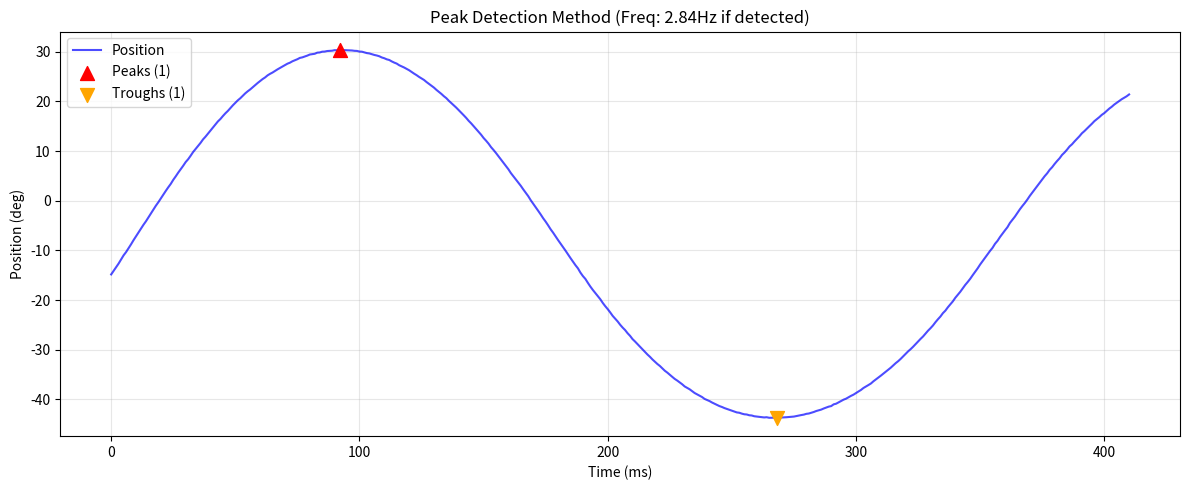

This figure's Python source:
import numpy as np
import matplotlib.pyplot as plt
from scipy.signal import find_peaks

# ==================== 填入你的数据 ====================
raw_data = """1,-50.6800,3.9033
2,-50.5481,3.9097
3,-50.4383,3.9151
4,-50.3504,3.9194
5,-50.2405,3.9247
6,-50.0647,3.9333
7,-50.0207,3.9355
8,-49.9988,3.9365
9,-49.9329,3.9398
10,-49.9768,3.9376
11,-49.8889,3.9419
12,-49.8010,3.9462
13,-49.6692,3.9526
14,-49.5153,3.9602
15,-49.3396,3.9687
16,-49.2077,3.9752
17,-49.0759,3.9816
18,-48.9220,3.9891
19,-48.7682,3.9967
20,-48.5485,4.0074
21,-48.3727,4.0160
22,-48.2409,4.0224
23,-47.9991,4.0342
24,-47.8014,4.0439
25,-47.5816,4.0547
26,-47.2960,4.0686
27,-47.0543,4.0804
28,-46.7906,4.0933
29,-46.5269,4.1062
30,-46.2412,4.1201
31,-45.9556,4.1341
32,-45.7578,4.1437
33,-45.4282,4.1598
34,-45.1645,4.1727
35,-44.7909,4.1909
36,-44.4613,4.2070
37,-44.1317,4.2230
38,-43.8021,4.2391
39,-43.4066,4.2583
40,-43.0770,4.2744
41,-42.6814,4.2936
42,-42.3738,4.3085
43,-41.9783,4.3277
44,-41.6267,4.3448
45,-41.2092,4.3650
46,-40.7477,4.3874
47,-40.2863,4.4097
48,-39.9347,4.4267
49,-39.4732,4.4490
50,-38.9898,4.4723
51,-38.5723,4.4924
52,-38.1328,4.5135
53,-37.6274,4.5377
54,-37.0781,4.5641
55,-36.7045,4.5819
56,-36.2211,4.6050
57,-35.6278,4.6333
58,-35.1004,4.6584
59,-34.5511,4.6844
60,-34.0896,4.7063
61,-33.4304,4.7374
62,-32.9250,4.7612
63,-32.3976,4.7860
64,-31.8702,4.8107
65,-31.2550,4.8394
66,-30.7056,4.8650
67,-30.1343,4.8915
68,-29.4751,4.9220
69,-28.8378,4.9513
70,-28.2006,4.9806
71,-27.5853,5.0087
72,-26.9700,5.0367
73,-26.2669,5.0685
74,-25.6076,5.0881
75,-24.9264,4.9824
76,-24.3112,4.8868
77,-23.5421,4.7671
78,-22.9268,4.6712
79,-22.2456,4.5649
80,-21.5424,4.4549
81,-20.7294,4.3275
82,-20.0482,4.2206
83,-19.3890,4.1169
84,-18.6639,4.0027
85,-17.8288,3.8709
86,-17.2136,3.7735
87,-16.4225,3.6482
88,-15.6974,3.5330
89,-14.8404,3.3965
90,-14.1152,3.2808
91,-13.4121,3.1683
92,-12.6430,3.0450
93,-11.8299,2.9144
94,-10.9949,2.7799
95,-10.3357,2.6734
96,-9.5666,2.5489
97,-8.7756,2.4205
98,-7.9405,2.2846
99,-7.1715,2.1591
100,-6.3804,2.0296
101,-5.6553,1.9106
102,-4.8422,1.7769
103,-4.1390,1.6609
104,-3.3480,1.5300
105,-2.5569,1.3988
106,-1.7878,1.2708
107,-0.9968,1.1388
108,-0.2936,1.0212
109,0.4755,0.8921
110,1.2666,0.7590
111,1.9917,0.6366
112,2.7168,0.5138
113,3.3980,0.3982
114,4.2111,0.2597
115,4.9142,0.1397
116,5.6614,0.0117
117,6.3425,-0.1053
118,7.0457,-0.2264
119,7.7928,-0.3555
120,8.3642,-0.4544
121,9.0673,-0.5766
122,9.8144,-0.7067
123,10.4297,-0.8142
124,11.0670,-0.9258
125,11.6603,-1.0300
126,12.3634,-1.1538
127,12.9128,-1.2508
128,13.5281,-1.3597
129,14.1433,-1.4689
130,14.7806,-1.4946
131,15.3958,-1.4813
132,15.9891,-1.4688
133,16.4726,-1.4588
134,17.0659,-1.4467
135,17.6152,-1.4358
136,18.0987,-1.4264
137,18.6700,-1.4156
138,19.2193,-1.4054
139,19.7247,-1.3962
140,20.2301,-1.3872
141,20.6476,-1.3799
142,21.1530,-1.3713
143,21.6365,-1.3633
144,22.0540,-1.3565
145,22.4275,-1.3505
146,22.8670,-1.3437
147,23.3284,-1.3366
148,23.7240,-1.3307
149,24.1195,-1.3249
150,24.5150,-1.3193
151,24.8447,-1.3147
152,25.2622,-1.3090
153,25.5698,-1.3049
154,25.8335,-1.3014
155,26.1631,-1.2971
156,26.4707,-1.2933
157,26.7564,-1.2897
158,27.0640,-1.2860
159,27.3497,-1.2826
160,27.6134,-1.2795
161,27.8111,-1.2772
162,28.0968,-1.2740
163,28.2946,-1.2718
164,28.5143,-1.2694
165,28.7780,-1.2666
166,28.8879,-1.2654
167,29.0637,-1.2636
168,29.2395,-1.2618
169,29.4592,-1.2596
170,29.5471,-1.2587
171,29.6130,-1.2580
172,29.8328,-1.2559
173,29.8767,-1.2555
174,30.0305,-1.2540
175,30.0525,-1.2538
176,30.1624,-1.2527
177,30.1843,-1.2525
178,30.2283,-1.2521
179,30.3382,-1.2511
180,30.3162,-1.2513
181,30.3821,-1.2507
182,30.3601,-1.2509
183,30.3601,-1.2509
184,30.3162,-1.2513
185,30.3162,-1.2513
186,30.2722,-1.2517
187,30.2063,-1.2523
188,30.1843,-1.2525
189,30.0525,-1.2538
190,30.0305,-1.2540
191,29.8767,-1.2555
192,29.7449,-1.2567
193,29.6789,-1.2574
194,29.5251,-1.2589
195,29.3713,-1.2605
196,29.2614,-1.2616
197,29.1076,-1.2632
198,28.8659,-1.2657
199,28.7121,-1.2673
200,28.4923,-1.2697
201,28.3605,-1.2711
202,28.0748,-1.2743
203,27.8331,-1.2770
204,27.6354,-1.2793
205,27.3057,-1.2831
206,27.0860,-1.2857
207,26.8443,-1.2886
208,26.5586,-1.2922
209,26.2949,-1.2955
210,25.9433,-1.3000
211,25.6138,-1.3043
212,25.3061,-1.3084
213,24.9545,-1.3132
214,24.6469,-1.3174
215,24.3393,-1.3218
216,23.9217,-1.3278
217,23.5482,-1.3333
218,23.1746,-1.3389
219,22.8011,-1.3447
220,22.3396,-1.3519
221,21.9441,-1.3576
222,21.5266,-1.3651
223,21.0651,-1.3717
224,20.6696,-1.3796
225,20.1422,-1.3880
226,19.6808,-1.3970
227,19.2193,-1.4038
228,18.7579,-1.4139
229,18.2525,-1.4235
230,17.7471,-1.4324
231,17.2197,-1.4437
232,16.6923,-1.4543
233,16.0990,-1.4665
234,15.5936,-1.4771
235,15.0223,-1.4894
236,14.4290,-1.5023
237,13.9016,-1.4260
238,13.3083,-1.3208
239,12.6491,-1.2043
240,12.0998,-1.1074
241,11.5064,-1.0030
242,10.8033,-0.8796
243,10.2320,-0.7796
244,9.6167,-0.6722
245,8.9574,-0.5575
246,8.2763,-0.4392
247,7.6171,-0.3251
248,7.0018,-0.2188
249,6.3425,-0.1053
250,5.5735,0.0268
251,4.9362,0.1359
252,4.2990,0.2448
253,3.6398,0.3571
254,3.0025,0.4654
255,2.2774,0.5882
256,1.5962,0.7034
257,0.9150,0.8182
258,0.1019,0.9548
259,-0.6012,1.0727
260,-1.2824,1.1865
261,-2.0296,1.3111
262,-2.7547,1.4316
263,-3.5238,1.5591
264,-4.2050,1.6718
265,-4.9521,1.7950
266,-5.7431,1.9251
267,-6.4243,2.0368
268,-7.1715,2.1591
269,-7.9186,2.2810
270,-8.6217,2.3955
271,-9.3469,2.5133
272,-10.0501,2.6272
273,-10.7972,2.7479
274,-11.5443,2.8684
275,-12.2475,2.9815
276,-12.9726,3.0979
277,-13.6098,3.2000
278,-14.4668,3.3369
279,-15.1700,3.4490
280,-15.7413,3.5400
281,-16.5324,3.6656
282,-17.2795,3.7840
283,-17.9607,3.8917
284,-18.5760,3.9888
285,-19.1693,4.0823
286,-19.8285,4.1861
287,-20.5756,4.3034
288,-21.2348,4.4068
289,-21.8281,4.4996
290,-22.4873,4.6026
291,-23.1905,4.7124
292,-23.7399,4.7979
293,-24.3112,4.8868
294,-24.9704,4.9893
295,-25.5417,5.0779
296,-26.0471,5.0784
297,-26.6844,5.0496
298,-27.2117,5.0257
299,-27.8710,4.9956
300,-28.3544,4.9735
301,-28.8818,4.9493
302,-29.4091,4.9250
303,-29.9145,4.9017
304,-30.4859,4.8752
305,-30.9693,4.8527
306,-31.4308,4.8312
307,-31.9581,4.8066
308,-32.4196,4.7849
309,-32.8810,4.7633
310,-33.2766,4.7447
311,-33.7600,4.7219
312,-34.2434,4.6990
313,-34.6170,4.6813
314,-35.0565,4.6605
315,-35.4740,4.6406
316,-35.8915,4.6207
317,-36.2211,4.6050
318,-36.5946,4.5872
319,-36.9682,4.5693
320,-37.4077,4.5483
321,-37.6933,4.5346
322,-37.9790,4.5209
323,-38.3526,4.5029
324,-38.7261,4.4850
325,-38.9898,4.4723
326,-39.2755,4.4585
327,-39.5392,4.4458
328,-39.9127,4.4277
329,-40.1325,4.4171
330,-40.3522,4.4065
331,-40.6379,4.3927
332,-40.8796,4.3810
333,-41.1213,4.3693
334,-41.3630,4.3576
335,-41.5388,4.3491
336,-41.7585,4.3384
337,-41.9343,4.3299
338,-42.0881,4.3224
339,-42.2859,4.3128
340,-42.4837,4.3032
341,-42.6375,4.2957
342,-42.7034,4.2925
343,-42.8792,4.2840
344,-43.0110,4.2776
345,-43.0550,4.2754
346,-43.2088,4.2679
347,-43.2528,4.2658
348,-43.4066,4.2583
349,-43.4725,4.2551
350,-43.5604,4.2508
351,-43.6263,4.2476
352,-43.6483,4.2466
353,-43.6043,4.2487
354,-43.7142,4.2433
355,-43.7142,4.2433
356,-43.6922,4.2444
357,-43.7142,4.2433
358,-43.6922,4.2444
359,-43.6703,4.2455
360,-43.6703,4.2455
361,-43.6043,4.2487
362,-43.5604,4.2508
363,-43.5164,4.2530
364,-43.4725,4.2551
365,-43.3626,4.2605
366,-43.2747,4.2647
367,-43.1649,4.2701
368,-43.0770,4.2744
369,-42.9231,4.2818
370,-42.8572,4.2850
371,-42.7034,4.2925
372,-42.5496,4.3000
373,-42.3518,4.3096
374,-42.2200,4.3160
375,-42.0662,4.3235
376,-41.8464,4.3341
377,-41.6706,4.3427
378,-41.4729,4.3522
379,-41.3630,4.3576
380,-41.0114,4.3746
381,-40.8796,4.3810
382,-40.6159,4.3938
383,-40.3302,4.4076
384,-40.0665,4.4203
385,-39.8688,4.4299
386,-39.5831,4.4437
387,-39.2974,4.4574
388,-39.0557,4.4691
389,-38.7261,4.4850
390,-38.4185,4.4998
391,-38.1108,4.5145
392,-37.7153,4.5335
393,-37.4297,4.5472
394,-37.1220,4.5620
395,-36.8144,4.5767
396,-36.3749,4.5977
397,-36.0013,4.6155
398,-35.6278,4.6333
399,-35.2323,4.6521
400,-34.8367,4.6709
401,-34.4632,4.6886
402,-34.0237,4.7094
403,-33.6282,4.7281
404,-33.1667,4.7498
405,-32.7052,4.7715
406,-32.3097,4.7901
407,-31.8483,4.8117
408,-31.3429,4.8353
409,-30.8594,4.8578
410,-30.3321,4.8823
411,-29.8926,4.9027
412,-29.4091,4.9250
413,-28.8818,4.9493
414,-28.3324,4.9745
415,-27.8270,4.9976
416,-27.3436,5.0197
417,-26.7723,5.0456
418,-26.1790,5.0725
419,-25.6736,5.0952
420,-25.1242,5.0131
421,-24.4650,4.9107
422,-23.8717,4.8185
423,-23.3223,4.7329
424,-22.6412,4.6267
425,-22.1357,4.5477
426,-21.4546,4.4412
427,-20.8613,4.3482
428,-20.2680,4.2551
429,-19.5428,4.1411
430,-18.9495,4.0477
431,-18.3342,3.9507
432,-17.6311,3.8396
433,-16.9499,3.7318
434,-16.3566,3.6377
435,-15.7193,3.5295
436,-14.9942,3.4210
437,-14.3130,3.3124
438,-13.6098,3.2000
439,-12.8407,3.0909
440,-12.1596,2.9780
441,-11.5003,2.8613
442,-10.8191,2.7515
443,-10.0940,2.6475
444,-9.4787,2.5258
445,-8.6657,2.4026
446,-8.0724,2.3061
447,-7.3033,2.1806
448,-6.6221,2.0692
449,-5.9629,1.9612
450,-5.3256,1.8565
451,-4.4686,1.7153
452,-3.8314,1.6100
453,-3.1942,1.5045
454,-2.4690,1.3842
455,-1.7219,1.2598
456,-1.0627,1.1498
457,-0.4474,1.0469
458,0.2338,0.9327
459,0.9809,0.8071
460,1.6401,0.6959
461,2.2993,0.5845
462,2.9366,0.4765
463,3.6178,0.3608
464,4.2770,0.2485
465,4.9582,0.1322
466,5.5295,0.0343
467,6.2327,-0.0864
468,6.7601,-0.1772
469,7.4193,-0.2909
470,8.0126,-0.3935
471,8.5619,-0.4888
472,9.2431,-0.6072
473,9.7265,-0.6914
474,10.2979,-0.7912
475,10.9351,-0.9027
476,11.3746,-0.9798
477,11.9459,-1.0803
478,12.4733,-1.1732
479,13.0007,-1.2664
480,13.5940,-1.3714
481,14.0335,-1.4494
482,14.5389,-1.4999
483,15.0223,-1.4894
484,15.5057,-1.4790
485,16.0331,-1.4679
486,16.4286,-1.4597
487,16.8461,-1.4512
488,17.3076,-1.4419
489,17.6592,-1.4350
490,18.1206,-1.4260
491,18.5601,-1.4176
492,18.9336,-1.4106
493,19.3731,-1.4025
494,19.7247,-1.3962
495,20.0543,-1.3903
496,20.4498,-1.3834
497,20.7355,-1.3784
498,21.0432,-1.3732
499,21.4167,-1.3669
"""

# 解析数据
data = [line.split(',') for line in raw_data.strip().split('\n')]
indices = np.array([int(row[0]) for row in data])
positions = np.array([float(row[1]) for row in data])

# 计算采样率（1kHz = 1ms/点）
dt = np.mean(np.diff(indices)) * 0.001  # 0.001s = 1ms
fs = 1.0 / dt

# ==================== 截取震荡段（自动或手动） ====================
# 方法1：自动检测阶跃点（速度最大处）
velocity = np.abs(np.diff(positions))
step_idx = np.argmax(velocity) + 1

# 方法2：手动指定（如果自动不准，取消下面注释）
# step_idx = 100  # 手动去掉前100个点

pos_osc = positions[step_idx:]
idx_osc = indices[step_idx:]
time_ms = np.arange(len(pos_osc)) * dt * 1000  # 转换为ms

print(f"阶跃点索引: {indices[step_idx]}")
print(f"分析数据点数: {len(pos_osc)} ({len(pos_osc)*dt*1000:.0f}ms)")

# ==================== 波峰波谷检测 ====================
# 检测波峰（prominence=0.5表示峰谷差至少0.5度，排除噪声）
peaks, _ = find_peaks(pos_osc, prominence=0.3, distance=10)  # prominence根据噪声调整
troughs, _ = find_peaks(-pos_osc, prominence=0.3, distance=10)  # 取负找波谷

print(f"检测到波峰数量: {len(peaks)}")
print(f"检测到波谷数量: {len(troughs)}")

# ==================== 计算频率 ====================
freq = None

if len(peaks) >= 2:
    # 方法A：相邻波峰间隔（完整周期）
    peak_periods = np.diff(peaks) * dt  # 单位：秒
    avg_period = np.mean(peak_periods)
    freq = 1.0 / avg_period
    
    print(f"\n>>> 分析结果 <<<")
    print(f"相邻波峰周期: {avg_period*1000:.1f} ms")
    print(f"机械固有频率: {freq:.2f} Hz")
    
elif len(troughs) >= 2:
    # 方法B：如果没有明显波峰，用波谷
    trough_periods = np.diff(troughs) * dt
    avg_period = np.mean(trough_periods)
    freq = 1.0 / avg_period
    
    print(f"\n>>> 分析结果（基于波谷）<<<")
    print(f"相邻波谷周期: {avg_period*1000:.1f} ms")
    print(f"机械固有频率: {freq:.2f} Hz")

elif len(peaks) >= 1 and len(troughs) >= 1:
    # 方法C：只有一个峰和一个谷（半个周期）
    # 找到最近的峰谷对
    if peaks[0] < troughs[0]:
        half_period = (troughs[0] - peaks[0]) * dt
    else:
        half_period = (peaks[0] - troughs[0]) * dt
    
    full_period = 2 * half_period
    freq = 1.0 / full_period
    
    print(f"\n>>> 分析结果（半周期估算）<<<")
    print(f"峰谷间隔（半周期）: {half_period*1000:.1f} ms")
    print(f"估算完整周期: {full_period*1000:.1f} ms")
    print(f"机械固有频率: {freq:.2f} Hz")

else:
    print("\n!!! 未检测到明显波峰/波谷")
    print("建议：")
    print("1. 降低prominence阈值（当前0.3，可试0.1）")
    print("2. 降低位置环P增益，让震荡更明显")
    print("3. 系统可能过阻尼（无震荡）")

# ==================== 可视化 ====================
if freq:
    print(f"\nEI整形器参数:")
    print(f"ei_shaper_init({freq:.1f}f, 0.1f, {dt:.4f}f);")
    print(f"延迟时间 Td = {0.5/freq*1000:.1f} ms")

plt.figure(figsize=(12, 5))

plt.plot(time_ms, pos_osc, 'b-', label='Position', alpha=0.7)

if len(peaks) > 0:
    plt.scatter(time_ms[peaks], pos_osc[peaks], color='red', s=100, 
                marker='^', label=f'Peaks ({len(peaks)})', zorder=5)
    
    # 标注周期
    if len(peaks) >= 2:
        for i in range(min(3, len(peaks)-1)):  # 只标前3个
            x1, x2 = time_ms[peaks[i]], time_ms[peaks[i+1]]
            y = pos_osc[peaks[i]]
            plt.annotate('', xy=(x2, y), xytext=(x1, y),
                        arrowprops=dict(arrowstyle='<->', color='green', lw=2))
            plt.text((x1+x2)/2, y+0.5, f'{((x2-x1)):.0f}ms', 
                    ha='center', color='green', fontsize=10)

if len(troughs) > 0:
    plt.scatter(time_ms[troughs], pos_osc[troughs], color='orange', s=100, 
                marker='v', label=f'Troughs ({len(troughs)})', zorder=5)

plt.xlabel('Time (ms)')
plt.ylabel('Position (deg)')
plt.title(f'Peak Detection Method (Freq: {freq:.2f}Hz if detected)')
plt.legend()
plt.grid(True, alpha=0.3)
plt.tight_layout()
plt.show()
